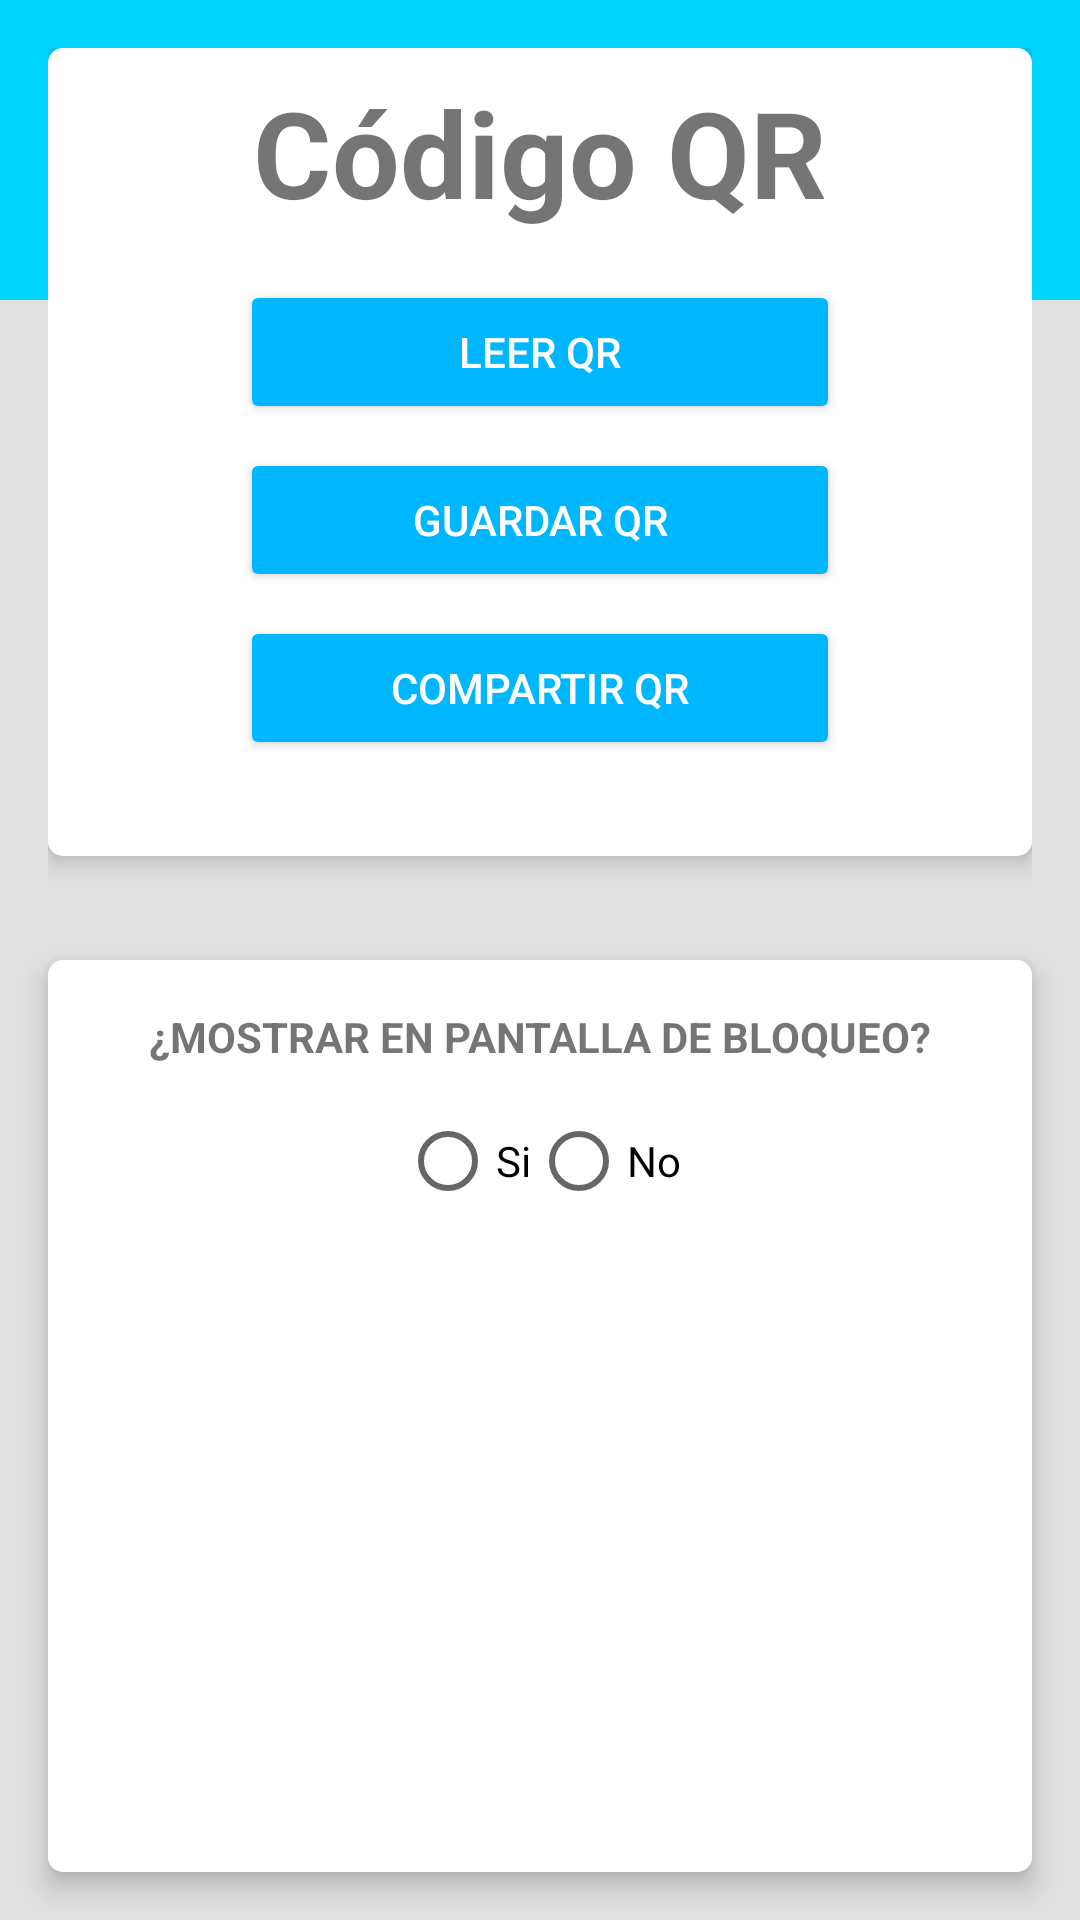

Layout XML and referenced resources for this Android screen:
<!-- AndroidManifest.xml: application theme AppTheme -->
<!-- res/layout/activity_qr.xml -->
<?xml version="1.0" encoding="utf-8"?>

<android.support.constraint.ConstraintLayout xmlns:android="http://schemas.android.com/apk/res/android"
    xmlns:app="http://schemas.android.com/apk/res-auto"
    xmlns:tools="http://schemas.android.com/tools"
    android:layout_width="match_parent"
    android:layout_height="match_parent"
    tools:context=".QR"
    android:background="@color/bg_gris">

    <TextView
        android:id="@+id/textureView"
        android:layout_width="0dp"
        android:layout_height="100dp"
        android:background="@color/colorPrimary"
        app:layout_constraintEnd_toEndOf="parent"
        app:layout_constraintStart_toStartOf="parent"
        app:layout_constraintTop_toTopOf="parent" />

    <ScrollView
        android:layout_width="match_parent"
        android:layout_height="match_parent"
        android:layout_marginBottom="16dp"
        android:layout_marginEnd="16dp"
        android:layout_marginStart="16dp"
        android:layout_marginTop="16dp"
        app:layout_constraintBottom_toBottomOf="parent"
        app:layout_constraintEnd_toEndOf="parent"
        app:layout_constraintStart_toStartOf="parent"
        app:layout_constraintTop_toTopOf="parent">

        <android.support.constraint.ConstraintLayout
            android:layout_width="match_parent"
            android:layout_height="wrap_content"
            android:elevation="5dp"
            android:background="@drawable/bg_layauts">

            <TextView
                android:id="@+id/textView29"
                android:layout_width="wrap_content"
                android:layout_height="wrap_content"
                android:layout_marginEnd="8dp"
                android:layout_marginStart="8dp"
                android:layout_marginTop="8dp"
                android:text="@string/texqr"
                android:textSize="40dp"
                android:textStyle="bold"
                app:layout_constraintEnd_toEndOf="parent"
                app:layout_constraintStart_toStartOf="parent"
                app:layout_constraintTop_toTopOf="parent" />

            <Button
                android:id="@+id/btnGuardarQR"
                android:layout_width="0dp"
                android:layout_height="wrap_content"
                android:layout_marginEnd="64dp"
                android:layout_marginStart="64dp"
                android:layout_marginTop="8dp"
                android:backgroundTint="@color/secondaryColor"
                android:drawableLeft="@drawable/ic_save_white_18dp"
                android:text="@string/guardar_qr"
                android:textColor="@color/blanco"
                app:layout_constraintEnd_toEndOf="parent"
                app:layout_constraintStart_toStartOf="parent"
                app:layout_constraintTop_toBottomOf="@+id/btnVisualizarQR" />

            <Button
                android:id="@+id/btnVisualizarQR"
                android:layout_width="0dp"
                android:layout_height="wrap_content"
                android:layout_marginEnd="64dp"
                android:layout_marginStart="64dp"
                android:layout_marginTop="16dp"
                android:backgroundTint="@color/secondaryColor"
                android:drawableLeft="@drawable/ic_photo_camera_white_18dp"
                android:text="@string/leer_qr"
                android:textColor="@color/blanco"
                app:layout_constraintEnd_toEndOf="parent"
                app:layout_constraintStart_toStartOf="parent"
                app:layout_constraintTop_toBottomOf="@+id/textView29" />

            <Button
                android:id="@+id/btnCompartirQR"
                android:layout_width="0dp"
                android:layout_height="wrap_content"
                android:layout_marginBottom="32dp"
                android:layout_marginEnd="64dp"
                android:layout_marginStart="64dp"
                android:layout_marginTop="8dp"
                android:backgroundTint="@color/secondaryColor"
                android:drawableLeft="@drawable/ic_share_white_18dp"
                android:text="@string/comp_qr"
                android:textColor="@color/blanco"
                app:layout_constraintBottom_toBottomOf="parent"
                app:layout_constraintEnd_toEndOf="parent"
                app:layout_constraintStart_toStartOf="parent"
                app:layout_constraintTop_toBottomOf="@+id/btnGuardarQR" />

        </android.support.constraint.ConstraintLayout>
    </ScrollView>

    <android.support.constraint.ConstraintLayout
        android:layout_width="match_parent"
        android:layout_height="match_parent"
        android:layout_marginBottom="16dp"
        android:layout_marginEnd="16dp"
        android:elevation="5dp"
        android:layout_marginStart="16dp"
        android:layout_marginTop="320dp"
        android:background="@drawable/bg_layauts"
        app:layout_constraintBottom_toBottomOf="parent"
        app:layout_constraintEnd_toEndOf="parent"
        app:layout_constraintStart_toStartOf="parent"
        app:layout_constraintTop_toTopOf="parent">

        <RadioGroup
            android:id="@+id/radioGroup17"
            android:layout_width="wrap_content"
            android:layout_height="wrap_content"
            android:layout_marginEnd="8dp"
            android:layout_marginStart="8dp"
            android:layout_marginTop="16dp"
            android:orientation="horizontal"
            app:layout_constraintEnd_toEndOf="parent"
            app:layout_constraintStart_toStartOf="parent"
            app:layout_constraintTop_toBottomOf="@+id/textView31">

            <RadioButton
                android:id="@+id/radioButton31"
                android:layout_width="wrap_content"
                android:layout_height="wrap_content"
                android:layout_weight="1"
                android:text="@string/si" />

            <RadioButton
                android:id="@+id/radioButton34"
                android:layout_width="wrap_content"
                android:layout_height="wrap_content"
                android:layout_weight="1"
                android:text="@string/no" />
        </RadioGroup>

        <ImageView
            android:id="@+id/imageQR"
            android:layout_width="200dp"
            android:layout_height="200dp"
            android:layout_marginTop="16dp"
            app:layout_constraintEnd_toEndOf="parent"
            app:layout_constraintHorizontal_bias="0.497"
            app:layout_constraintStart_toStartOf="parent"
            app:layout_constraintTop_toBottomOf="@+id/radioGroup17"
            app:srcCompat="@android:color/transparent" />

        <TextView
            android:id="@+id/textView31"
            android:layout_width="wrap_content"
            android:layout_height="wrap_content"
            android:layout_marginEnd="8dp"
            android:layout_marginStart="8dp"
            android:layout_marginTop="16dp"
            android:text="@string/lock"
            android:textStyle="bold"
            app:layout_constraintEnd_toEndOf="parent"
            app:layout_constraintStart_toStartOf="parent"
            app:layout_constraintTop_toTopOf="parent" />
    </android.support.constraint.ConstraintLayout>

</android.support.constraint.ConstraintLayout>
<!-- resources referenced by this layout -->
<resources>
  <color name="bg_gris">#E0E1E0</color>
  <color name="blanco">#FFFFFF</color>
  <color name="colorPrimary">#00d5ff</color>
  <color name="secondaryColor">#00B7FF</color>
  <!-- drawable bg_layauts (drawable) -->
  <shape xmlns:android="http://schemas.android.com/apk/res/android"
      android:shape="rectangle">
  
      <solid android:color="@color/blanco"/>
      <corners android:radius="5dp"/>
  
  </shape>
  <string name="comp_qr">Compartir QR</string>
  <string name="guardar_qr">Guardar QR</string>
  <string name="leer_qr">Leer QR</string>
  <string name="lock">¿MOSTRAR EN PANTALLA DE BLOQUEO?</string>
  <string name="no">No</string>
  <string name="si">Si</string>
  <string name="texqr">Código QR</string>
  <style name="AppTheme" parent="Base.Theme.AppCompat.Light.DarkActionBar">
          
          <item name="colorPrimary">@color/colorPrimary</item>
          <item name="colorPrimaryDark">@color/colorPrimaryDark</item>
          <item name="colorAccent">@color/colorAccent</item>
      </style>
  <color name="colorPrimaryDark">#00a3cc</color>
  <color name="colorAccent">#42a5f5</color>
</resources>
